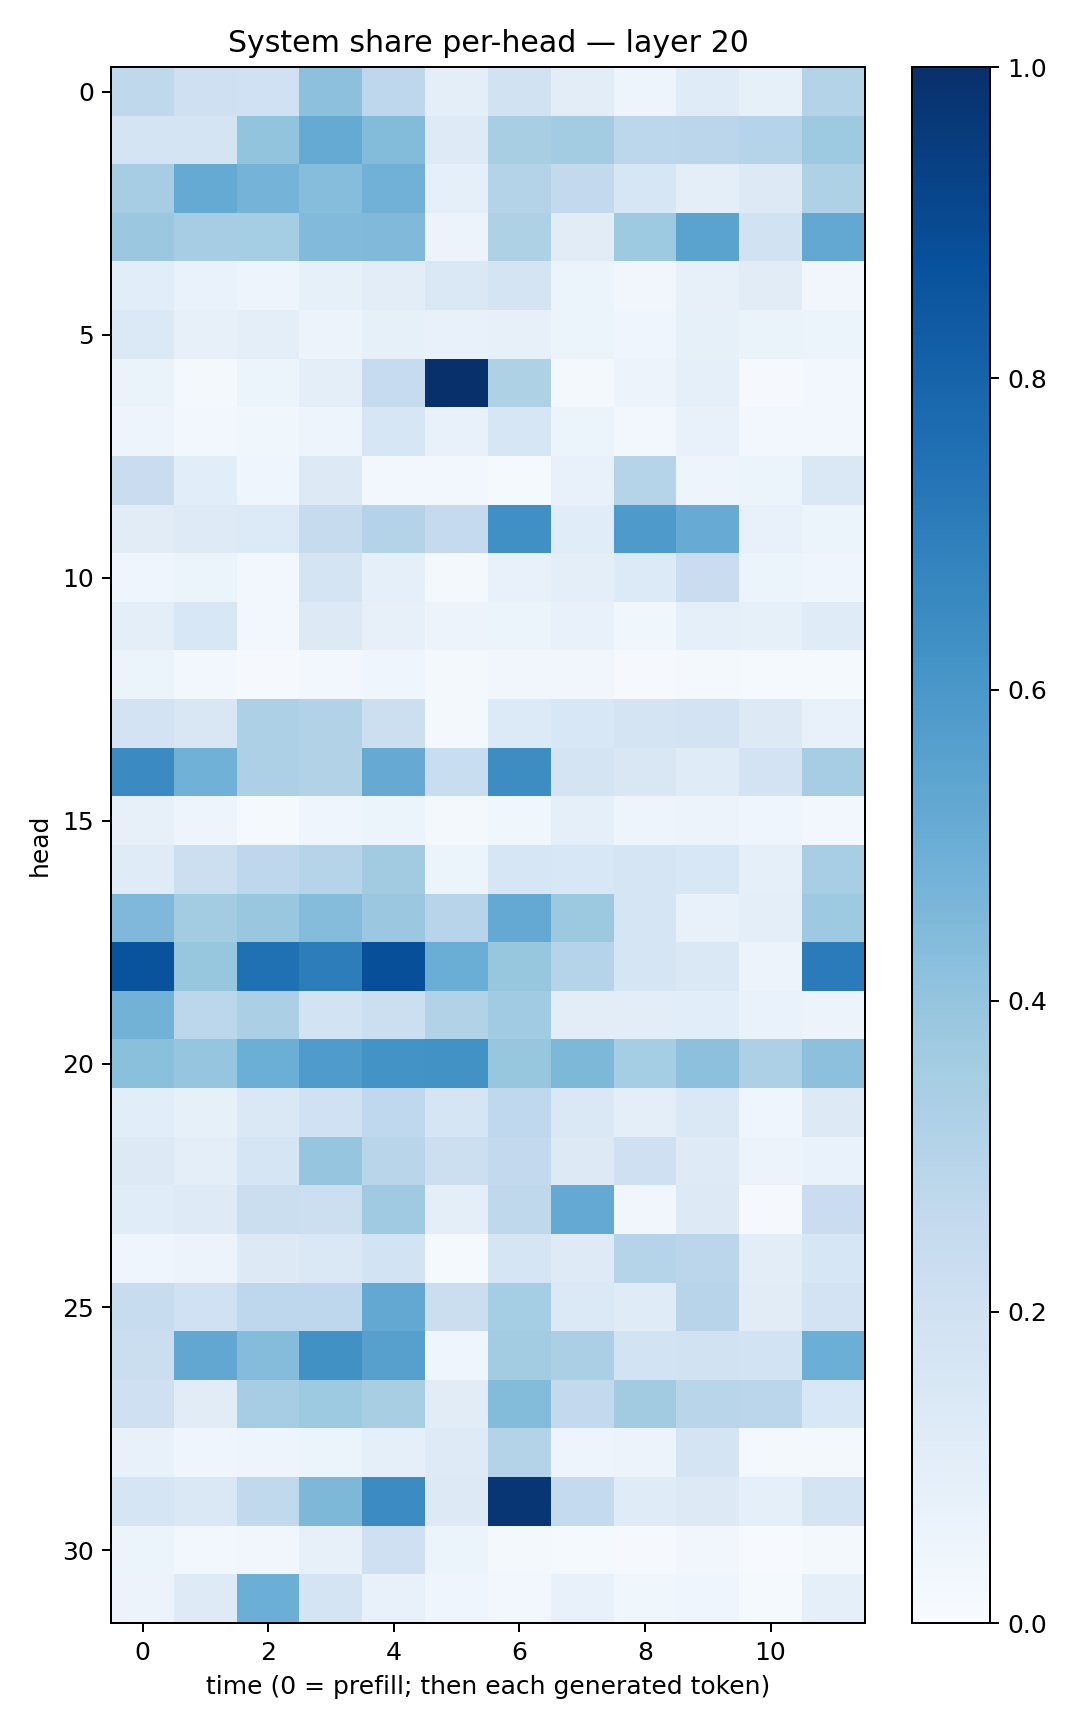

Source data for this figure (header and first rows):
0.27210838, 0.2034518, 0.20179631, 0.41556656, 0.27522218, 0.09850664, 0.18899694, 0.10221834, 0.047250014, 0.11725879, 0.08273561, 0.30738676
0.1788, 0.1783, 0.4018, 0.5168, 0.4406, 0.1228, 0.3423, 0.3589, 0.2792, 0.2835, 0.3017, 0.3714
0.3486, 0.5195, 0.4729, 0.4326, 0.4833, 0.09305, 0.3058, 0.2613, 0.1578, 0.09395, 0.1293, 0.3237
0.3807, 0.3478, 0.3543, 0.4425, 0.4491, 0.05484, 0.3214, 0.1129, 0.3718, 0.5507, 0.1881, 0.5243
0.1087, 0.06934, 0.04801, 0.08301, 0.1021, 0.1421, 0.1786, 0.05366, 0.03428, 0.0782, 0.1111, 0.03474
0.1382, 0.08029, 0.09576, 0.05851, 0.08282, 0.07438, 0.07981, 0.05416, 0.04339, 0.08346, 0.06531, 0.05891
0.06344, 0.02216, 0.05087, 0.09924, 0.2479, 0.9971, 0.3216, 0.02004, 0.05632, 0.08639, 0.008064, 0.02415
0.04787, 0.02518, 0.03621, 0.04878, 0.1604, 0.07779, 0.1598, 0.05926, 0.0279, 0.07726, 0.02851, 0.0268
0.2302, 0.1074, 0.04387, 0.1264, 0.03107, 0.02494, 0.015, 0.07209, 0.2997, 0.04785, 0.06156, 0.1449
0.1133, 0.1213, 0.1347, 0.2441, 0.3062, 0.2507, 0.6313, 0.1172, 0.5878, 0.5081, 0.07308, 0.05289
0.04649, 0.05415, 0.03051, 0.1754, 0.08648, 0.01651, 0.07411, 0.09668, 0.1366, 0.2279, 0.06064, 0.04495
0.09762, 0.155, 0.0282, 0.1261, 0.08188, 0.05793, 0.05946, 0.07654, 0.03841, 0.0889, 0.08234, 0.1185
0.06008, 0.02651, 0.008578, 0.02571, 0.04309, 0.01982, 0.0326, 0.0342, 0.009082, 0.01721, 0.01202, 0.01512
0.1823, 0.1515, 0.3244, 0.3161, 0.218, 0.02295, 0.1361, 0.1551, 0.1737, 0.1834, 0.1272, 0.07228
0.6501, 0.4857, 0.3247, 0.3112, 0.5117, 0.2335, 0.6411, 0.1775, 0.1504, 0.1183, 0.1823, 0.3508
0.08019, 0.04979, 0.01506, 0.04026, 0.05317, 0.01668, 0.03658, 0.08673, 0.04919, 0.05836, 0.04244, 0.02878
0.1189, 0.2148, 0.2755, 0.2989, 0.3627, 0.06005, 0.1566, 0.1547, 0.1675, 0.1557, 0.08867, 0.3471
0.4515, 0.3565, 0.3849, 0.4342, 0.3802, 0.2935, 0.5197, 0.3751, 0.1682, 0.07402, 0.09421, 0.3721
0.8663, 0.3922, 0.751, 0.7031, 0.8798, 0.5002, 0.3914, 0.3039, 0.169, 0.1425, 0.05747, 0.7099
0.4787, 0.2783, 0.3349, 0.1843, 0.2184, 0.3118, 0.3649, 0.1045, 0.1044, 0.1094, 0.06935, 0.05588
0.4212, 0.3947, 0.497, 0.5846, 0.6195, 0.6226, 0.3909, 0.4545, 0.3524, 0.4164, 0.3271, 0.4151
0.1065, 0.08212, 0.1433, 0.2014, 0.2695, 0.1701, 0.2686, 0.1412, 0.09615, 0.1446, 0.04214, 0.1295
0.128, 0.1002, 0.1664, 0.3964, 0.2919, 0.2171, 0.2604, 0.1296, 0.209, 0.1241, 0.05699, 0.06673
0.114, 0.1211, 0.2256, 0.2172, 0.3706, 0.09604, 0.2729, 0.5223, 0.03486, 0.1318, 0.01145, 0.2289
0.04279, 0.05801, 0.1263, 0.1428, 0.1858, 0.0149, 0.1687, 0.1229, 0.3044, 0.2824, 0.1018, 0.1594
0.2364, 0.2023, 0.2737, 0.2751, 0.5269, 0.2244, 0.3549, 0.1381, 0.1179, 0.2942, 0.1132, 0.1833
0.224, 0.5302, 0.4354, 0.6269, 0.5615, 0.03968, 0.3559, 0.3335, 0.1837, 0.1879, 0.1852, 0.4966
0.2077, 0.1116, 0.351, 0.3742, 0.3416, 0.1098, 0.4402, 0.2599, 0.3605, 0.292, 0.2813, 0.153
0.0761, 0.03927, 0.04703, 0.06068, 0.08643, 0.1236, 0.306, 0.05038, 0.05851, 0.1767, 0.01578, 0.01664
0.1658, 0.1413, 0.2634, 0.454, 0.6452, 0.1287, 0.9731, 0.2546, 0.1182, 0.131, 0.09211, 0.1779
0.06134, 0.02813, 0.03158, 0.07912, 0.2066, 0.06102, 0.01857, 0.01284, 0.009077, 0.03344, 0.005104, 0.02216
0.05631, 0.1236, 0.4969, 0.1763, 0.07125, 0.04239, 0.02393, 0.07113, 0.03528, 0.04519, 0.01248, 0.08761
